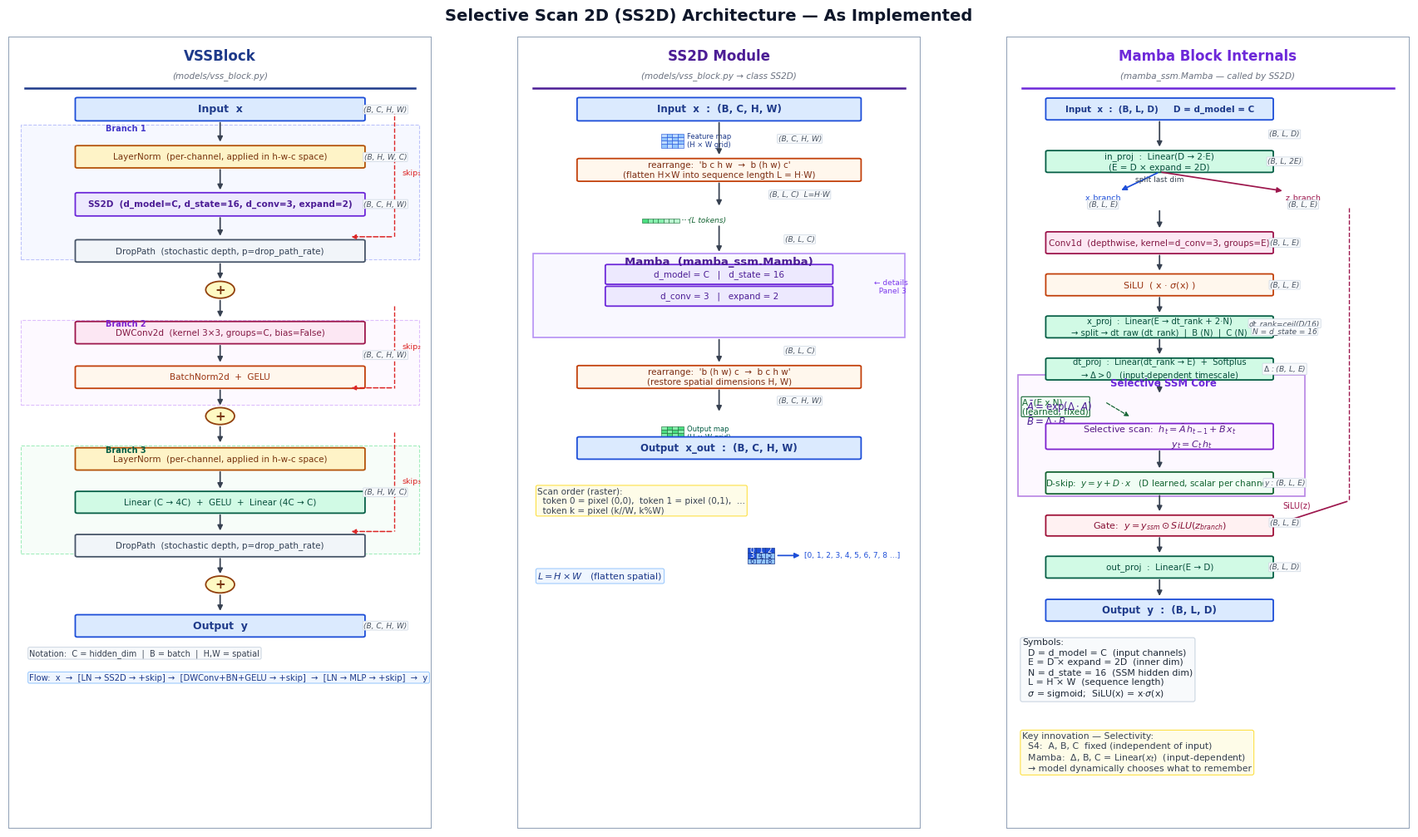

This chart was generated by the following Python code:
"""
Publication-quality figure of SS2D architecture as implemented in code.

Code sources:
  • models/vss_block.py   → class SS2D, class VSSBlock
  • mamba_ssm library     → class Mamba (used inside SS2D)

Layout (3 columns):
  Col 1 – VSSBlock   : 3 sequential residual branches (LN+SS2D | DWConv | LN+MLP)
  Col 2 – SS2D       : 2-D feature map → flatten → Mamba → reshape 2-D
  Col 3 – Mamba block: in_proj / conv1d / SiLU / x_proj / SSM / gate / out_proj

Run:
    python scripts/draw_ss2d_paper.py
    python scripts/draw_ss2d_paper.py -o figures/ss2d_paper.png --dpi 300
"""

from __future__ import annotations
import argparse
from pathlib import Path

import matplotlib
matplotlib.use("Agg")
import matplotlib.pyplot as plt
import matplotlib.patches as mpatches
from matplotlib.patches import FancyBboxPatch, FancyArrowPatch, Rectangle
import numpy as np


# ─────────────────────────── global style ────────────────────────

plt.rcParams.update({
    "font.family":      "DejaVu Sans",
    "font.size":        9,
    "axes.spines.left":   False,
    "axes.spines.right":  False,
    "axes.spines.top":    False,
    "axes.spines.bottom": False,
    "text.usetex":       False,
})

# ─────────────────────────── palette ─────────────────────────────

C = {
    # (facecolor, edgecolor)
    "io":     ("#DBEAFE", "#1D4ED8"),   # blue  – input / output
    "ln":     ("#FEF3C7", "#B45309"),   # amber – LayerNorm
    "ss2d":   ("#EDE9FE", "#6D28D9"),   # violet – SS2D / Mamba
    "conv":   ("#FCE7F3", "#9D174D"),   # pink  – Conv / DWConv
    "mlp":    ("#D1FAE5", "#065F46"),   # green – MLP / Linear
    "act":    ("#FFF7ED", "#C2410C"),   # orange – activations
    "add":    ("#FEF9C3", "#92400E"),   # yellow – residual add
    "drop":   ("#F1F5F9", "#475569"),   # slate  – DropPath
    "param":  ("#F0FDF4", "#166534"),   # light green – learned params
    "ssm":    ("#FDF4FF", "#7E22CE"),   # purple – SSM core
    "gate":   ("#FFF1F2", "#9F1239"),   # rose   – gate
    "arrow":  "#374151",
    "skip":   "#DC2626",
    "dim":    "#4B5563",
}


# ─────────────────────────── helpers ─────────────────────────────

def _box(ax, x, y, w, h, text,
         fc="#DBEAFE", ec="#1D4ED8",
         fontsize=8, tc="#1E3A8A",
         bold=False, lw=1.3, radius=0.025, zorder=3):
    patch = FancyBboxPatch(
        (x, y), w, h,
        boxstyle=f"round,pad=0.01,rounding_size={radius}",
        facecolor=fc, edgecolor=ec,
        linewidth=lw, zorder=zorder,
    )
    ax.add_patch(patch)
    ax.text(x + w / 2, y + h / 2, text,
            ha="center", va="center",
            fontsize=fontsize, color=tc,
            fontweight="bold" if bold else "normal",
            linespacing=1.35, zorder=zorder + 1)
    return x + w / 2, y + h / 2


def _arr(ax, x1, y1, x2, y2,
         color="#374151", lw=1.25, ms=9, rad=0.0, z=6, style="-|>"):
    cs = f"arc3,rad={rad}" if rad != 0.0 else "arc3,rad=0"
    ax.add_patch(FancyArrowPatch(
        (x1, y1), (x2, y2),
        arrowstyle=style, mutation_scale=ms,
        linewidth=lw, color=color,
        connectionstyle=cs,
        shrinkA=2, shrinkB=2, zorder=z,
    ))


def _darr(ax, x1, y1, x2, y2, color="#DC2626", lw=1.1, ms=8, rad=0.0):
    cs = f"arc3,rad={rad}" if rad != 0.0 else "arc3,rad=0"
    ax.add_patch(FancyArrowPatch(
        (x1, y1), (x2, y2),
        arrowstyle="-|>", mutation_scale=ms,
        linewidth=lw, color=color,
        connectionstyle=cs,
        linestyle="dashed",
        shrinkA=2, shrinkB=2, zorder=6,
    ))


def _plus(ax, cx, cy, r=0.17):
    ax.add_patch(plt.Circle(
        (cx, cy), r,
        facecolor=C["add"][0], edgecolor=C["add"][1],
        linewidth=1.3, zorder=5,
    ))
    ax.text(cx, cy, "+", ha="center", va="center",
            fontsize=11, color="#78350F", fontweight="bold", zorder=6)


def _dim(ax, x, y, text, ha="center"):
    ax.text(x, y, text,
            ha=ha, va="center",
            fontsize=6.5, color=C["dim"], style="italic",
            bbox=dict(boxstyle="round,pad=0.1",
                      fc="#F8FAFC", ec="#CBD5E1", lw=0.5),
            zorder=7)


def _label(ax, x, y, text, fontsize=7.5, color="#374151",
           ha="center", va="center", bold=False):
    ax.text(x, y, text, ha=ha, va=va,
            fontsize=fontsize, color=color,
            fontweight="bold" if bold else "normal", zorder=7)


def _divider(ax, y, x0=0.1, x1=None, lw=0.6, color="#CBD5E1"):
    xlim = ax.get_xlim()
    if x1 is None:
        x1 = xlim[1] - 0.1
    ax.plot([x0, x1], [y, y], color=color, lw=lw, ls="--", zorder=1)


def _section_bg(ax, x, y, w, h,
                fc="#F8FAFC", ec="#94A3B8", lw=0.8, alpha=0.5, ls="--"):
    ax.add_patch(Rectangle((x, y), w, h,
                            facecolor=fc, edgecolor=ec,
                            linewidth=lw, linestyle=ls,
                            alpha=alpha, zorder=1))


# ═══════════════════════════════════════════════════════════════
# PANEL 1  ─  VSSBlock  (models/vss_block.py → class VSSBlock)
# ═══════════════════════════════════════════════════════════════

def draw_vssblock(ax):
    ax.set_xlim(0, 5)
    ax.set_ylim(0, 16)
    ax.axis("off")
    ax.set_facecolor("white")

    # ── title ──
    ax.text(2.5, 15.6,
            "VSSBlock",
            ha="center", va="center",
            fontsize=12, fontweight="bold", color="#1E3A8A")
    ax.text(2.5, 15.2,
            "(models/vss_block.py)",
            ha="center", va="center",
            fontsize=7.5, color="#6B7280", style="italic")
    ax.plot([0.2, 4.8], [14.95, 14.95], color="#1E3A8A", lw=1.8)

    BW = 3.4   # box width
    BX = 0.8   # box left x
    CX = BX + BW / 2   # box center x = 2.5

    # ── Input ──
    _box(ax, BX, 14.3, BW, 0.45, "Input  x",
         *C["io"], fontsize=9, bold=True, tc="#1E3A8A")
    _dim(ax, CX + BW / 2 + 0.25, 14.52, "(B, C, H, W)")

    # ══ BRANCH 1 : LN + SS2D ══════════════════════════════════
    _arr(ax, CX, 14.3, CX, 13.82)

    # skip1 tap  ←  taken from input
    _section_bg(ax, 0.15, 11.5, 4.7, 2.72, fc="#EEF2FF", ec="#818CF8")
    _label(ax, 1.15, 14.14, "Branch 1", fontsize=7, color="#4338CA", bold=True, ha="left")

    # shortcut branch drawn as dashed line on the right
    ax.plot([4.55, 4.55], [14.52, 11.95],
            color=C["skip"], lw=1.0, ls="--", zorder=5)
    _darr(ax, 4.55, 11.95, 4.02, 11.95, color=C["skip"])
    _label(ax, 4.65, 13.24, "skip₁", fontsize=6.8, color=C["skip"],
           ha="left")

    _box(ax, BX, 13.35, BW, 0.43,
         "LayerNorm  (per-channel, applied in h-w-c space)",
         *C["ln"], fontsize=7.5, tc="#78350F")
    _dim(ax, CX + BW / 2 + 0.25, 13.56, "(B, H, W, C)")

    _arr(ax, CX, 13.35, CX, 12.85)
    _box(ax, BX, 12.38, BW, 0.45,
         "SS2D  (d_model=C, d_state=16, d_conv=3, expand=2)",
         *C["ss2d"], fontsize=7.5, tc="#4C1D95", bold=True)
    _dim(ax, CX + BW / 2 + 0.25, 12.61, "(B, C, H, W)")

    _arr(ax, CX, 12.38, CX, 11.92)

    # DropPath
    _box(ax, BX, 11.45, BW, 0.43,
         "DropPath  (stochastic depth, p=drop_path_rate)",
         *C["drop"], fontsize=7.5, tc="#334155")

    _arr(ax, CX, 11.45, CX, 11.05)
    _plus(ax, CX, 10.88)
    _arr(ax, CX, 10.71, CX, 10.28)

    # ══ BRANCH 2 : DWConv + BN + GELU ════════════════════════
    _section_bg(ax, 0.15, 8.55, 4.7, 1.72, fc="#FDF4FF", ec="#C084FC")
    _label(ax, 1.15, 10.19, "Branch 2", fontsize=7, color="#7E22CE", bold=True, ha="left")

    ax.plot([4.55, 4.55], [10.56, 8.9],
            color=C["skip"], lw=1.0, ls="--", zorder=5)
    _darr(ax, 4.55, 8.9, 4.02, 8.9, color=C["skip"])
    _label(ax, 4.65, 9.73, "skip₂", fontsize=6.8, color=C["skip"], ha="left")

    _box(ax, BX, 9.80, BW, 0.43,
         r"DWConv2d  (kernel 3×3, groups=C, bias=False)",
         *C["conv"], fontsize=7.5, tc="#831843")
    _arr(ax, CX, 9.80, CX, 9.37)
    _box(ax, BX, 8.90, BW, 0.43,
         "BatchNorm2d  +  GELU",
         *C["act"], fontsize=7.5, tc="#9A3412")
    _dim(ax, CX + BW / 2 + 0.25, 9.56, "(B, C, H, W)")

    _arr(ax, CX, 8.90, CX, 8.50)
    _plus(ax, CX, 8.33)
    _arr(ax, CX, 8.16, CX, 7.75)

    # ══ BRANCH 3 : LN + MLP ══════════════════════════════════
    _section_bg(ax, 0.15, 5.55, 4.7, 2.18, fc="#F0FDF4", ec="#4ADE80")
    _label(ax, 1.15, 7.65, "Branch 3", fontsize=7, color="#065F46", bold=True, ha="left")

    ax.plot([4.55, 4.55], [8.01, 6.0],
            color=C["skip"], lw=1.0, ls="--", zorder=5)
    _darr(ax, 4.55, 6.0, 4.02, 6.0, color=C["skip"])
    _label(ax, 4.65, 7.01, "skip₃", fontsize=6.8, color=C["skip"], ha="left")

    _box(ax, BX, 7.25, BW, 0.43,
         "LayerNorm  (per-channel, applied in h-w-c space)",
         *C["ln"], fontsize=7.5, tc="#78350F")
    _arr(ax, CX, 7.25, CX, 6.82)
    _box(ax, BX, 6.38, BW, 0.42,
         "Linear (C → 4C)  +  GELU  +  Linear (4C → C)",
         *C["mlp"], fontsize=7.5, tc="#064E3B")
    _dim(ax, CX + BW / 2 + 0.25, 6.79, "(B, H, W, C)")

    _arr(ax, CX, 6.38, CX, 5.97)
    _box(ax, BX, 5.50, BW, 0.43,
         "DropPath  (stochastic depth, p=drop_path_rate)",
         *C["drop"], fontsize=7.5, tc="#334155")

    _arr(ax, CX, 5.50, CX, 5.10)
    _plus(ax, CX, 4.93)
    _arr(ax, CX, 4.76, CX, 4.35)

    # ── Output ──
    _box(ax, BX, 3.88, BW, 0.43, "Output  y",
         *C["io"], fontsize=9, bold=True, tc="#1E3A8A")
    _dim(ax, CX + BW / 2 + 0.25, 4.10, "(B, C, H, W)")

    # ── notation box ──
    ax.text(0.25, 3.50,
            "Notation:  C = hidden_dim  |  B = batch  |  H,W = spatial",
            fontsize=7, color="#374151", ha="left",
            bbox=dict(boxstyle="round,pad=0.18", fc="#F8FAFC",
                      ec="#CBD5E1", lw=0.7))

    ax.text(0.25, 3.00,
            "Flow:  x  →  [LN → SS2D → +skip] "
            "→  [DWConv+BN+GELU → +skip]  →  [LN → MLP → +skip]  →  y",
            fontsize=7.2, color="#1E3A8A", ha="left",
            bbox=dict(boxstyle="round,pad=0.18", fc="#EFF6FF",
                      ec="#93C5FD", lw=0.7))

    # outer border
    ax.add_patch(Rectangle((0, 0), 5, 16,
                            facecolor="none", edgecolor="#94A3B8",
                            linewidth=1.5, zorder=0))


# ═══════════════════════════════════════════════════════════════
# PANEL 2  ─  SS2D  (models/vss_block.py → class SS2D)
# ═══════════════════════════════════════════════════════════════

def draw_ss2d(ax):
    ax.set_xlim(0, 5)
    ax.set_ylim(0, 16)
    ax.axis("off")
    ax.set_facecolor("white")

    ax.text(2.5, 15.6, "SS2D Module",
            ha="center", va="center",
            fontsize=12, fontweight="bold", color="#4C1D95")
    ax.text(2.5, 15.2,
            "(models/vss_block.py → class SS2D)",
            ha="center", va="center",
            fontsize=7.5, color="#6B7280", style="italic")
    ax.plot([0.2, 4.8], [14.95, 14.95], color="#4C1D95", lw=1.8)

    BW = 3.5
    BX = 0.75
    CX = BX + BW / 2   # 2.5

    # ── Input feature map ──────────────────────────────────────
    _box(ax, BX, 14.30, BW, 0.45,
         "Input  x  :  (B, C, H, W)",
         *C["io"], fontsize=8.5, bold=True, tc="#1E3A8A")

    # grid illustration
    g = 0.07
    ox, oy = 1.78, 13.75
    for r in range(4):
        for cc in range(4):
            fc_g = "#93C5FD" if (r + cc) % 2 == 0 else "#BFDBFE"
            ax.add_patch(Rectangle(
                (ox + cc * g, oy + r * g), g, g,
                facecolor=fc_g, edgecolor="#1D4ED8", linewidth=0.4, zorder=3))
    ax.text(ox + 4 * g + 0.04, oy + 2 * g,
            "Feature map\n(H × W grid)", fontsize=6, color="#1E3A8A", va="center")

    _arr(ax, CX, 14.30, CX, 13.56)
    _dim(ax, CX + 1.0, 13.93, "(B, C, H, W)")

    # ── rearrange 2-D → 1-D ───────────────────────────────────
    _box(ax, BX, 13.08, BW, 0.44,
         "rearrange:  'b c h w  →  b (h w) c'\n"
         "(flatten H×W into sequence length L = H·W)",
         *C["act"], fontsize=7.5, tc="#7C2D12")
    _arr(ax, CX, 13.08, CX, 12.53)
    _dim(ax, CX + 1.0, 12.80, "(B, L, C)  L=H·W")

    # token sequence illustration
    tw, th = 0.065, 0.075
    tx0 = 1.55
    for i in range(7):
        fc_t = "#4ADE80" if i == 0 else ("#86EFAC" if i < 4 else "#BBF7D0")
        ax.add_patch(Rectangle((tx0 + i * tw, 12.24), tw, th,
                                facecolor=fc_t, edgecolor="#166534",
                                linewidth=0.4, zorder=3))
    ax.text(tx0 + 7 * tw + 0.02, 12.275, "···",
            fontsize=9, color="#166534", va="center")
    ax.text(tx0 + 8.5 * tw + 0.02, 12.275, "(L tokens)",
            fontsize=6.5, color="#166534", va="center", style="italic")

    _arr(ax, CX, 12.21, CX, 11.60)
    _dim(ax, CX + 1.0, 11.90, "(B, L, C)")

    # ── Mamba block (the core SSM) ────────────────────────────
    _section_bg(ax, 0.2, 9.92, 4.6, 1.70,
                fc="#F5F3FF", ec="#7C3AED", lw=1.2, alpha=0.55, ls="-")
    _label(ax, 2.5, 11.44,
           "Mamba  (mamba_ssm.Mamba)", fontsize=9.5,
           color="#4C1D95", bold=True)

    _box(ax, 1.1, 11.0, 2.8, 0.38,
         "d_model = C   |   d_state = 16", *C["ss2d"], fontsize=7.5, tc="#4C1D95")
    _box(ax, 1.1, 10.56, 2.8, 0.38,
         "d_conv = 3   |   expand = 2", *C["ss2d"], fontsize=7.5, tc="#4C1D95")
    _label(ax, 4.42, 10.94,
           "← details\n  Panel 3", fontsize=6.5, color="#7C3AED", ha="left")

    _arr(ax, CX, 9.92, CX, 9.37)
    _dim(ax, CX + 1.0, 9.65, "(B, L, C)")

    # ── rearrange 1-D → 2-D ───────────────────────────────────
    _box(ax, BX, 8.90, BW, 0.44,
         "rearrange:  'b (h w) c  →  b c h w'\n"
         "(restore spatial dimensions H, W)",
         *C["act"], fontsize=7.5, tc="#7C2D12")

    _arr(ax, CX, 8.90, CX, 8.38)
    _dim(ax, CX + 1.0, 8.64, "(B, C, H, W)")

    # output grid
    ox2, oy2 = 1.78, 7.85
    for r in range(4):
        for cc in range(4):
            fc_g = "#4ADE80" if (r + cc) % 2 == 0 else "#86EFAC"
            ax.add_patch(Rectangle(
                (ox2 + cc * g, oy2 + r * g), g, g,
                facecolor=fc_g, edgecolor="#166534", linewidth=0.4, zorder=3))
    ax.text(ox2 + 4 * g + 0.04, oy2 + 2 * g,
            "Output map\n(H × W grid)", fontsize=6, color="#065F46", va="center")

    # ── Output ──
    _box(ax, BX, 7.47, BW, 0.43,
         "Output  x_out  :  (B, C, H, W)",
         *C["io"], fontsize=8.5, bold=True, tc="#1E3A8A")

    # ── scan order note ───────────────────────────────────────
    ax.text(0.25, 6.90,
            "Scan order (raster):\n"
            "  token 0 = pixel (0,0),  token 1 = pixel (0,1),  …\n"
            "  token k = pixel (k//W, k%W)",
            fontsize=7.5, color="#374151", ha="left", va="top",
            bbox=dict(boxstyle="round,pad=0.18",
                      fc="#FEFCE8", ec="#FDE047", lw=0.8))

    # pixel index grid
    g2 = 0.11
    ox3, oy3 = 2.85, 5.35
    labels = [[0, 1, 2], [3, 4, 5], [6, 7, 8]]
    for r in range(3):
        for cc in range(3):
            idx = labels[2 - r][cc]
            dark = idx < 4
            ax.add_patch(Rectangle(
                (ox3 + cc * g2, oy3 + r * g2), g2, g2,
                facecolor="#1D4ED8" if dark else "#93C5FD",
                edgecolor="#1E3A8A", linewidth=0.5, zorder=3))
            ax.text(ox3 + cc * g2 + g2 / 2,
                    oy3 + r * g2 + g2 / 2,
                    str(idx), ha="center", va="center",
                    fontsize=6, color="white" if dark else "#1E3A8A", zorder=4)
    _arr(ax, ox3 + 3 * g2 + 0.02, oy3 + 1.5 * g2,
         ox3 + 3 * g2 + 0.35, oy3 + 1.5 * g2, color="#1D4ED8")
    ax.text(ox3 + 3 * g2 + 0.38, oy3 + 1.5 * g2,
            "[0, 1, 2, 3, 4, 5, 6, 7, 8 …]",
            va="center", fontsize=6.5, color="#1D4ED8")

    ax.text(0.25, 5.05,
            r"$L = H \times W$   (flatten spatial)",
            fontsize=8, color="#1E3A8A", ha="left",
            bbox=dict(boxstyle="round,pad=0.18",
                      fc="#EFF6FF", ec="#93C5FD", lw=0.7))

    ax.add_patch(Rectangle((0, 0), 5, 16,
                            facecolor="none", edgecolor="#94A3B8",
                            linewidth=1.5, zorder=0))


# ═══════════════════════════════════════════════════════════════
# PANEL 3  ─  Mamba Internals  (mamba_ssm library)
# ═══════════════════════════════════════════════════════════════

def draw_mamba_internals(ax):
    ax.set_xlim(0, 5)
    ax.set_ylim(0, 16)
    ax.axis("off")
    ax.set_facecolor("white")

    ax.text(2.5, 15.6, "Mamba Block Internals",
            ha="center", va="center",
            fontsize=12, fontweight="bold", color="#6D28D9")
    ax.text(2.5, 15.2,
            "(mamba_ssm.Mamba — called by SS2D)",
            ha="center", va="center",
            fontsize=7.5, color="#6B7280", style="italic")
    ax.plot([0.2, 4.8], [14.95, 14.95], color="#6D28D9", lw=1.8)

    BW = 2.8
    BX = 0.5
    # main (x-branch) column center
    MX = BX + BW / 2   # 1.9

    # ── Input ──────────────────────────────────────────────────
    _box(ax, BX, 14.32, BW, 0.42,
         "Input  x  :  (B, L, D)     D = d_model = C",
         *C["io"], fontsize=7.5, bold=True, tc="#1E3A8A")

    _arr(ax, MX, 14.32, MX, 13.72)
    _dim(ax, MX + 1.55, 14.02, "(B, L, D)")

    # ── in_proj ────────────────────────────────────────────────
    _box(ax, BX, 13.26, BW, 0.42,
         "in_proj  :  Linear(D → 2·E)\n(E = D × expand = 2D)",
         *C["mlp"], fontsize=7.5, tc="#064E3B")
    _dim(ax, MX + 1.55, 13.47, "(B, L, 2E)")

    # split
    _arr(ax, MX, 13.26, MX - 0.5, 12.87, color="#1D4ED8")
    _arr(ax, MX, 13.26, MX + 1.55, 12.87, color="#9D174D")
    _label(ax, MX, 13.10, "split last dim", fontsize=6.5, color="#374151")

    # x-branch label
    _label(ax, MX - 0.7, 12.75, "x_branch", fontsize=6.8, color="#1D4ED8")
    _dim(ax, MX - 0.7, 12.60, "(B, L, E)")

    # z-branch label
    _label(ax, MX + 1.78, 12.75, "z_branch", fontsize=6.8, color="#9D174D")
    _dim(ax, MX + 1.78, 12.60, "(B, L, E)")

    # z-branch vertical line
    ZX = 4.25   # z branch column x
    ax.plot([ZX, ZX], [12.54, 6.62],
            color="#9D174D", lw=1.0, ls="--", zorder=5)

    # ── Conv1d (depthwise) ─────────────────────────────────────
    _arr(ax, MX, 12.52, MX, 12.08)
    _box(ax, BX, 11.62, BW, 0.42,
         "Conv1d  (depthwise, kernel=d_conv=3, groups=E)",
         *C["conv"], fontsize=7.5, tc="#831843")
    _dim(ax, MX + 1.55, 11.83, "(B, L, E)")

    # ── SiLU ──────────────────────────────────────────────────
    _arr(ax, MX, 11.62, MX, 11.22)
    _box(ax, BX, 10.77, BW, 0.42,
         r"SiLU  ( x · $\sigma$(x) )",
         *C["act"], fontsize=8, tc="#9A3412")
    _dim(ax, MX + 1.55, 10.98, "(B, L, E)")

    # ── x_proj: generate Δ, B, C ──────────────────────────────
    _arr(ax, MX, 10.77, MX, 10.37)
    _box(ax, BX, 9.92, BW, 0.42,
         "x_proj  :  Linear(E → dt_rank + 2·N)\n"
         "→ split → dt_raw (dt_rank)  |  B (N)  |  C (N)",
         *C["mlp"], fontsize=7.2, tc="#064E3B")

    _dim(ax, MX + 1.55, 10.20, "dt_rank=ceil(D/16)")
    _dim(ax, MX + 1.55, 10.05, "N = d_state = 16")

    # ── dt_proj: Δ ─────────────────────────────────────────────
    _arr(ax, MX, 9.92, MX, 9.53)
    _box(ax, BX, 9.07, BW, 0.42,
         "dt_proj  :  Linear(dt_rank → E)  +  Softplus\n"
         r"→ $\Delta > 0$   (input-dependent timescale)",
         *C["mlp"], fontsize=7.2, tc="#064E3B")
    _dim(ax, MX + 1.55, 9.28, r"$\Delta$ : (B, L, E)")

    # ── SSM core ──────────────────────────────────────────────
    _section_bg(ax, 0.15, 6.72, 3.55, 2.45,
                fc="#FDF4FF", ec="#7E22CE", lw=1.2, alpha=0.55, ls="-")
    _label(ax, 1.95, 9.00, "Selective SSM Core", fontsize=8.5,
           color="#6D28D9", bold=True)

    _arr(ax, MX, 9.07, MX, 8.75)

    # A param
    ax.text(0.20, 8.70,
            "A  (E x N)\n(learned, fixed)",
            fontsize=7.5, color="#166534", va="top",
            bbox=dict(boxstyle="round,pad=0.12",
                      fc=C["param"][0], ec=C["param"][1], lw=0.8))
    _darr(ax, 1.22, 8.62, 1.55, 8.30, color="#166534", lw=0.9)

    # discretize equation
    ax.text(0.25, 8.52,
            r"$\bar{A} = \exp(\Delta \cdot A)$",
            fontsize=8.5, color="#4C1D95", va="center")
    ax.text(0.25, 8.22,
            r"$\bar{B} = \Delta \cdot B$",
            fontsize=8.5, color="#4C1D95", va="center")

    _box(ax, BX, 7.67, BW, 0.50,
         r"Selective scan:  $h_t = \bar{A}\,h_{t-1} + \bar{B}\,x_t$" + "\n" +
         r"                      $y_t = C_t\,h_t$",
         *C["ssm"], fontsize=8, tc="#581C87")

    _arr(ax, MX, 7.67, MX, 7.23)
    _box(ax, BX, 6.77, BW, 0.42,
         r"D-skip:  $y = y + D \cdot x$   (D learned, scalar per channel)",
         *C["param"], fontsize=7.5, tc="#166534")
    _dim(ax, MX + 1.55, 6.98, "y : (B, L, E)")

    # ── SiLU on z-branch + gate ───────────────────────────────
    _arr(ax, MX, 6.77, MX, 6.36)

    # draw gate
    _box(ax, BX, 5.92, BW, 0.40,
         r"Gate:  $y = y_{ssm} \odot SiLU(z_{branch})$",
         *C["gate"], fontsize=8, tc="#881337")

    # z-branch arrow into gate
    _arr(ax, ZX, 6.62, 3.30, 6.12, color="#9D174D")
    _label(ax, 3.60, 6.52, r"SiLU(z)", fontsize=7, color="#9D174D")
    _dim(ax, MX + 1.55, 6.18, "(B, L, E)")

    # ── out_proj ───────────────────────────────────────────────
    _arr(ax, MX, 5.92, MX, 5.52)
    _box(ax, BX, 5.07, BW, 0.42,
         "out_proj  :  Linear(E → D)",
         *C["mlp"], fontsize=7.5, tc="#064E3B")
    _dim(ax, MX + 1.55, 5.28, "(B, L, D)")

    # ── Output ──────────────────────────────────────────────────
    _arr(ax, MX, 5.07, MX, 4.65)
    _box(ax, BX, 4.20, BW, 0.42,
         "Output  y  :  (B, L, D)",
         *C["io"], fontsize=8.5, bold=True, tc="#1E3A8A")

    # ── Dimension legend ─────────────────────────────────────
    ax.text(0.20, 3.85,
            "Symbols:\n"
            "  D = d_model = C  (input channels)\n"
            "  E = D × expand = 2D  (inner dim)\n"
            "  N = d_state = 16  (SSM hidden dim)\n"
            "  L = H × W  (sequence length)\n"
            r"  $\sigma$ = sigmoid;  SiLU(x) = x·$\sigma$(x)",
            fontsize=7.8, color="#1F2937", va="top",
            bbox=dict(boxstyle="round,pad=0.22",
                      fc="#F8FAFC", ec="#CBD5E1", lw=0.8))

    ax.text(0.20, 1.95,
            "Key innovation — Selectivity:\n"
            r"  S4:  A, B, C  fixed (independent of input)" + "\n"
            r"  Mamba:  $\Delta$, B, C = Linear($x_t$)  (input-dependent)" + "\n"
            "  → model dynamically chooses what to remember",
            fontsize=7.8, color="#374151", va="top",
            bbox=dict(boxstyle="round,pad=0.22",
                      fc="#FEFCE8", ec="#FDE047", lw=0.8))

    ax.add_patch(Rectangle((0, 0), 5, 16,
                            facecolor="none", edgecolor="#94A3B8",
                            linewidth=1.5, zorder=0))


# ═══════════════════════════════════════════════════════════════
# MAIN
# ═══════════════════════════════════════════════════════════════

def main():
    ap = argparse.ArgumentParser()
    ap.add_argument("-o", "--output",
                    default="figures/ss2d_paper.png",
                    help="Output image path")
    ap.add_argument("--dpi", type=int, default=300,
                    help="Resolution (300 recommended for paper)")
    args = ap.parse_args()

    out = Path(args.output)
    out.parent.mkdir(parents=True, exist_ok=True)

    fig, (ax1, ax2, ax3) = plt.subplots(
        1, 3,
        figsize=(17, 10),
        gridspec_kw={"width_ratios": [1.05, 1.0, 1.0]},
        facecolor="white",
    )

    fig.suptitle(
        "Selective Scan 2D (SS2D) Architecture — As Implemented",
        fontsize=14, fontweight="bold", color="#0F172A", y=0.995,
    )

    draw_vssblock(ax1)
    draw_ss2d(ax2)
    draw_mamba_internals(ax3)

    plt.tight_layout(rect=[0, 0, 1, 0.995], pad=0.6, w_pad=0.3)
    fig.savefig(out, dpi=args.dpi, bbox_inches="tight",
                facecolor="white")
    plt.close(fig)
    print(f"[OK] Saved  →  {out}   (dpi={args.dpi})")


if __name__ == "__main__":
    main()
